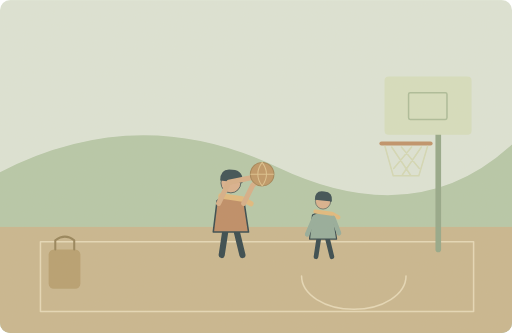
t = 0.00 s
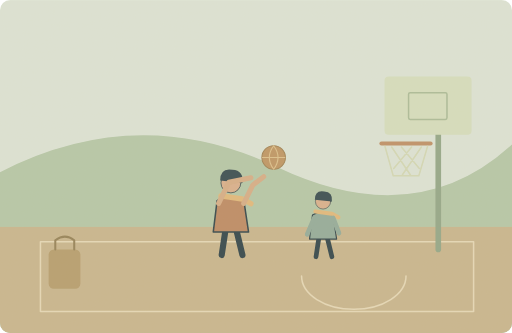
t = 1.65 s
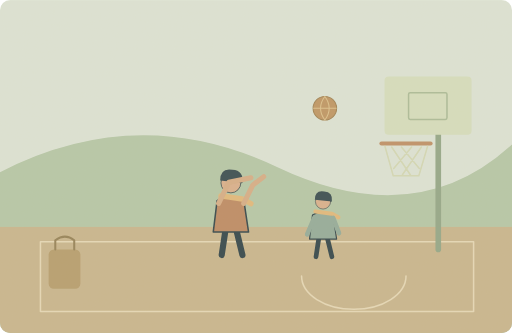
t = 3.40 s
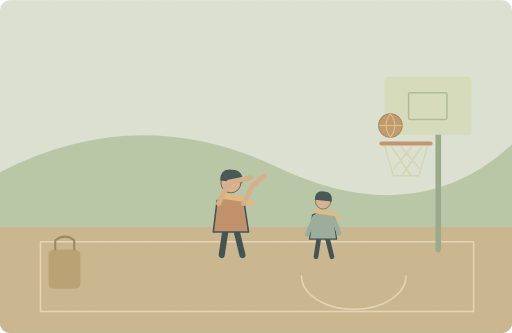
t = 5.10 s
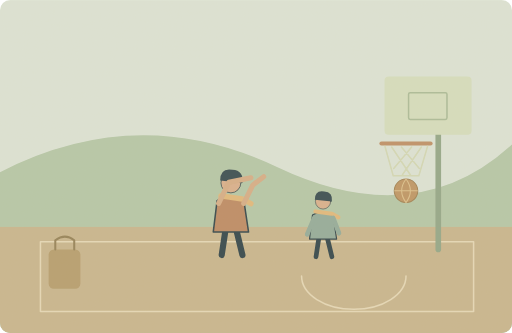
t = 6.65 s
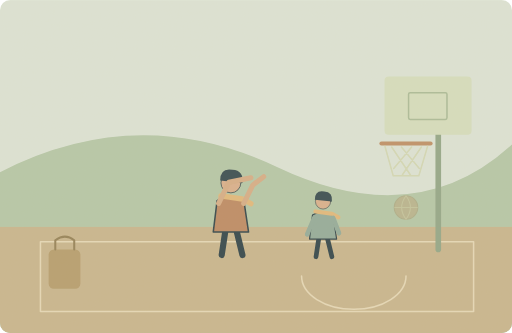
t = 8.30 s

The animated SVG that drew these frames (rendered in a browser with its animation timeline set to each time). Animation: 2 SMIL elements (animate=1,animateTransform=1); one cycle of 10.00 s, repeats indefinitely.

<svg xmlns="http://www.w3.org/2000/svg" width="1000" height="650" viewBox="0 0 1000 650" role="img" aria-labelledby="title desc"><title id="title">单词小故事</title><desc id="desc">We play basketball at the park after school.</desc><metadata>{"wordId": "basketball", "dailyExample": "We play basketball at the park after school.", "source": "https://github.com/go1app/word-atlas/blob/main/public/atlas/entries/2.json", "attribution": "Word Atlas contributors — CC BY 4.0", "license": "https://creativecommons.org/licenses/by/4.0/", "changes": "New original vector animation interpreting the daily example.", "durationSeconds": 10}</metadata><defs><clipPath id="frame"><rect width="1000" height="650" rx="20"/></clipPath><filter id="paper"><feTurbulence type="fractalNoise" baseFrequency=".74" numOctaves="3" stitchTiles="stitch"/><feColorMatrix type="saturate" values="0"/><feComponentTransfer><feFuncA type="linear" slope=".065"/></feComponentTransfer><feBlend in="SourceGraphic" mode="soft-light"/></filter><filter id="glow" x="-100%" y="-100%" width="300%" height="300%"><feGaussianBlur stdDeviation="8"/></filter></defs><g clip-path="url(#frame)"><rect x="0" y="0" width="1000" height="650" rx="0" fill="#dce5d8" /><path d="M0 336Q270 197 541 326T1000 282V650H0Z" fill="#b4c7a8" stroke="none" stroke-width="2" stroke-linecap="round" stroke-linejoin="round" /><rect x="0" y="443" width="1000" height="207" rx="0" fill="#c8b58d" /><path d="M79 472H925V608H79Z" fill="none" stroke="#e6d9b8" stroke-width="3" stroke-linecap="round" stroke-linejoin="round" /><path d="M589 539a102 65 0 1 0 204 0" fill="none" stroke="#e6d9b8" stroke-width="3" stroke-linecap="round" stroke-linejoin="round" /><path d="M856 487V181" fill="none" stroke="#91a687" stroke-width="11" stroke-linecap="round" stroke-linejoin="round" /><rect x="751" y="149" width="170" height="114" rx="8" fill="#d6dfbf" /><rect x="798" y="181" width="75" height="52" rx="3" fill="none" stroke="#a9bb98" stroke-width="3"/><ellipse cx="793" cy="280" rx="48" ry="8" fill="none"/><path d="M745 280H841" fill="none" stroke="#bd8f66" stroke-width="8" stroke-linecap="round" stroke-linejoin="round" /><path d="M752 286L768 343H818L835 286M765 287L802 342M784 287L819 329M823 287L786 341M804 287L769 329" fill="none" stroke="#d3d9b6" stroke-width="3" stroke-linecap="round" stroke-linejoin="round" /><g transform="translate(451 405) scale(1.5)" stroke="#2c4148" stroke-linecap="round" stroke-linejoin="round"><path d="M-7 29L-12 62M7 29L15 62" fill="none" stroke="#2c4148" stroke-width="8" stroke-linecap="round" stroke-linejoin="round" /><path d="M-18 -9Q0 -20 17 -8L23 32H-23Z" fill="#bc8962" stroke="#2c4148" stroke-width="2" stroke-linecap="round" stroke-linejoin="round" /><circle cx="0" cy="-32" r="13" fill="#d9af8c" /><path d="M-14 -35Q-14 -52 2 -49Q17 -48 15 -32Z" fill="#32474e" stroke="none" stroke-width="2" stroke-linecap="round" stroke-linejoin="round" /><path d="M-13 -15L15 -11 26 -5" fill="none" stroke="#e1b97b" stroke-width="7" stroke-linecap="round" stroke-linejoin="round" /></g><g transform="translate(631 430) scale(1.15)" stroke="#2c4148" stroke-linecap="round" stroke-linejoin="round"><path d="M-7 29L-12 62M7 29L15 62" fill="none" stroke="#2c4148" stroke-width="8" stroke-linecap="round" stroke-linejoin="round" /><path d="M-18 -9Q0 -20 17 -8L23 32H-23Z" fill="#91aa9a" stroke="#2c4148" stroke-width="2" stroke-linecap="round" stroke-linejoin="round" /><circle cx="0" cy="-32" r="13" fill="#d9af8c" /><path d="M-14 -35Q-14 -52 2 -49Q17 -48 15 -32Z" fill="#32474e" stroke="none" stroke-width="2" stroke-linecap="round" stroke-linejoin="round" /><path d="M-13 -15L15 -11 26 -5" fill="none" stroke="#e1b97b" stroke-width="7" stroke-linecap="round" stroke-linejoin="round" /><path d="M-15 -4L-27 24M17 -4L27 22" fill="none" stroke="#91aa9a" stroke-width="8" stroke-linecap="round" stroke-linejoin="round" /></g><path d="M427 397L447 356 490 347M476 397L494 361 515 345" fill="none" stroke="#d6ad86" stroke-width="10" stroke-linecap="round" stroke-linejoin="round" /><rect x="95" y="487" width="62" height="77" rx="10" fill="#b59d6d" /><path d="M108 487V469Q127 455 145 469V487" fill="none" stroke="#927f55" stroke-width="4" stroke-linecap="round" stroke-linejoin="round" /><g><animateTransform attributeName="transform" type="translate" values="0 0;0 0;90 -130;220 -125;281 -65;281 65;281 65;0 0;0 0" keyTimes="0;.12;.3;.46;.56;.7;.83;.95;1" dur="10s" repeatCount="indefinite"/><animate attributeName="opacity" values="1;1;1;1;1;1;0;0;1" keyTimes="0;.12;.3;.46;.56;.76;.87;.98;1" dur="10s" repeatCount="indefinite"/><circle cx="512" cy="340" r="23" fill="#bd9462" stroke="#9e7f50" stroke-width="2"/><path d="M490 340H534M512 317Q495 340 512 363M512 317Q529 340 512 363" fill="none" stroke="#dcc18c" stroke-width="2" stroke-linecap="round" stroke-linejoin="round" /></g><rect width="1000" height="650" fill="#ddc8a0" opacity=".14" filter="url(#paper)" pointer-events="none"/></g></svg>
